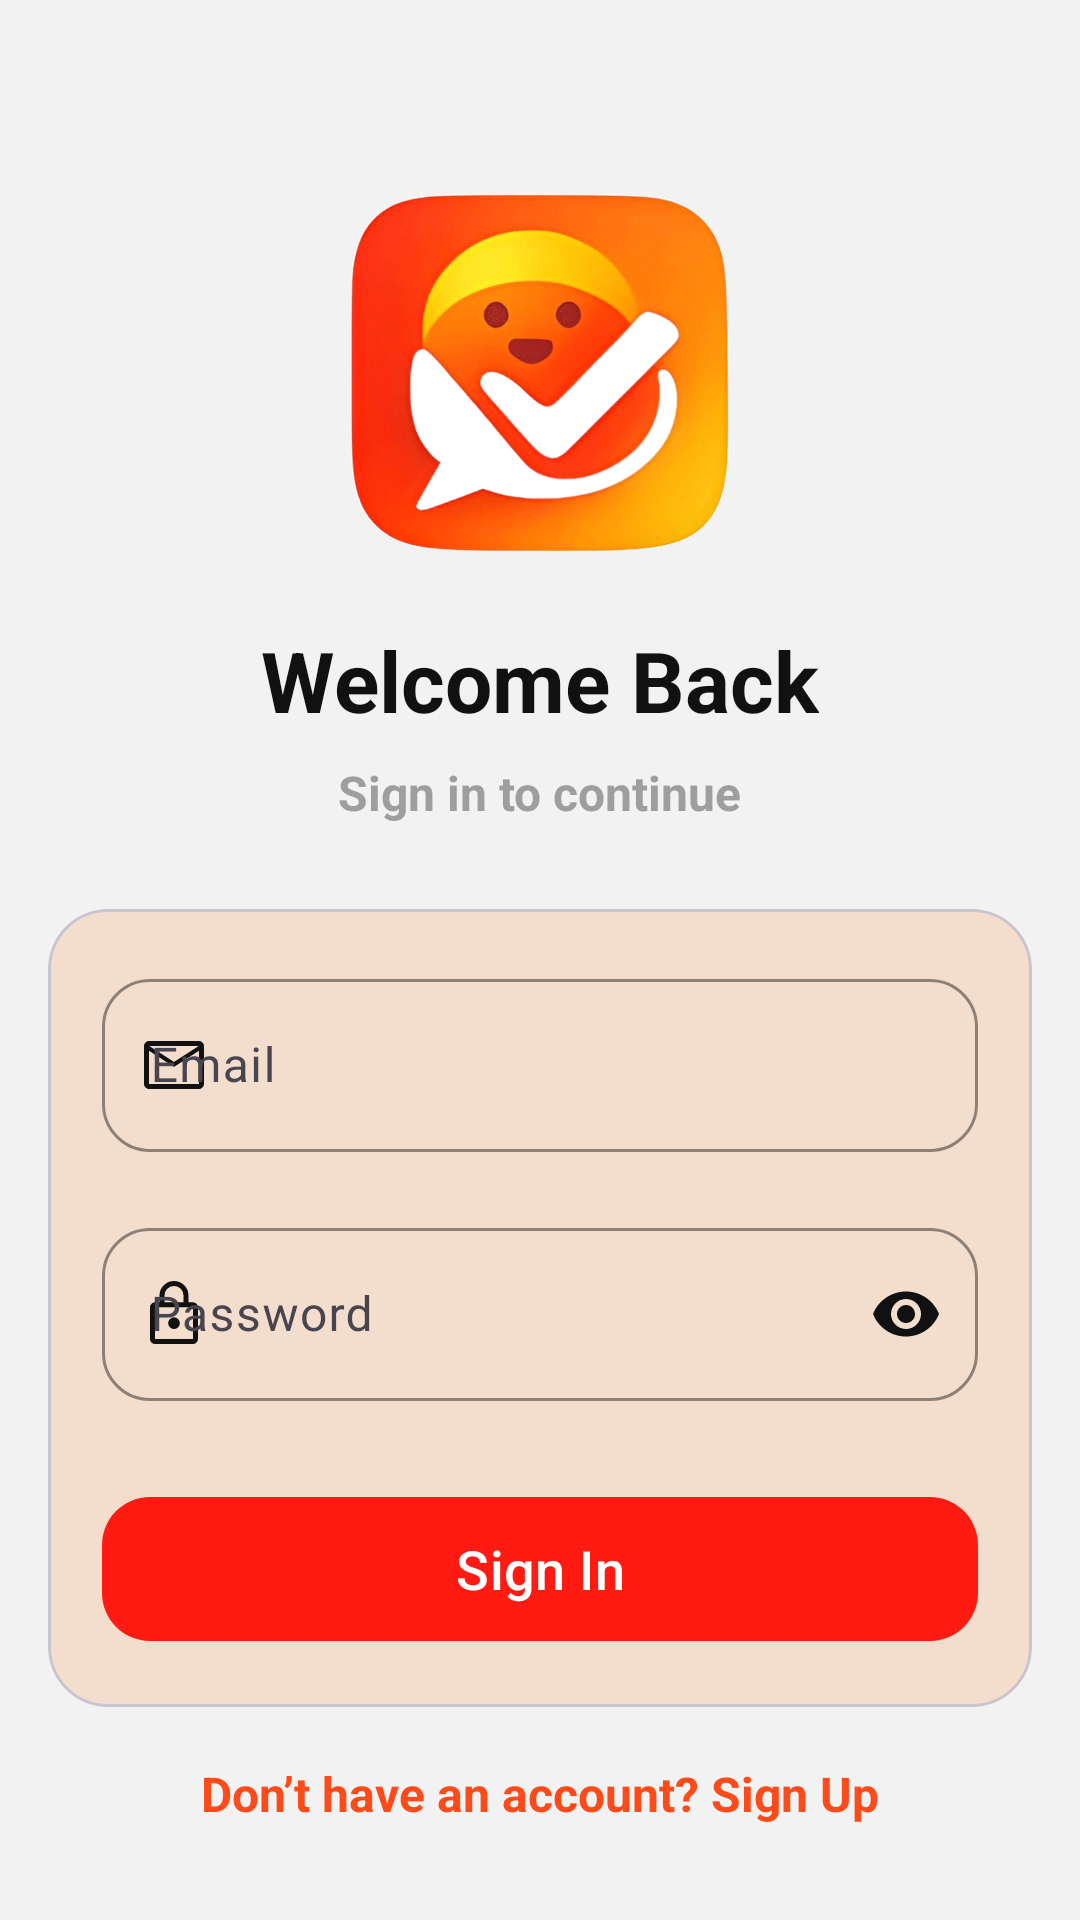

Reconstruct the res/layout file that produces this screen, plus the resources it refers to.
<!-- AndroidManifest.xml: application theme Theme.TaskMateApp -->
<!-- res/layout/activity_sign_in.xml -->
<?xml version="1.0" encoding="utf-8"?>
<androidx.core.widget.NestedScrollView xmlns:android="http://schemas.android.com/apk/res/android"
    xmlns:app="http://schemas.android.com/apk/res-auto"
    android:id="@+id/main"
    android:layout_width="match_parent"
    android:layout_height="match_parent"
    android:background="@color/soft_bg"
    android:fillViewport="true">

    <LinearLayout
        android:layout_width="match_parent"
        android:layout_height="wrap_content"
        android:orientation="vertical"
        android:gravity="center_horizontal"
        android:paddingStart="16dp"
        android:paddingTop="32dp"
        android:paddingEnd="16dp"
        android:paddingBottom="24dp">

        <ImageView
            android:id="@+id/imageLogo"
            android:layout_width="140dp"
            android:layout_height="140dp"
            android:layout_marginTop="24dp"
            android:contentDescription="TaskMate Logo"
            android:scaleType="fitCenter"
            android:src="@drawable/taskmate_logo" />

        <TextView
            android:id="@+id/textWelcome"
            android:layout_width="wrap_content"
            android:layout_height="wrap_content"
            android:layout_marginTop="12dp"
            android:text="Welcome Back"
            android:textColor="@color/text_dark"
            android:textSize="28sp"
            android:textStyle="bold" />

        <TextView
            android:id="@+id/textSubtitle"
            android:layout_width="wrap_content"
            android:layout_height="wrap_content"
            android:layout_marginTop="8dp"
            android:text="Sign in to continue"
            android:textColor="@color/text_gray"
            android:textSize="16sp"
            android:textStyle="bold" />

        <com.google.android.material.card.MaterialCardView
            android:layout_width="match_parent"
            android:layout_height="wrap_content"
            android:layout_marginTop="28dp"
            app:cardBackgroundColor="@color/card_bg"
            app:cardCornerRadius="20dp"
            app:cardElevation="0dp">

            <LinearLayout
                android:layout_width="match_parent"
                android:layout_height="wrap_content"
                android:orientation="vertical"
                android:padding="18dp">

                <com.google.android.material.textfield.TextInputLayout
                    android:id="@+id/layoutEmail"
                    style="@style/Widget.Material3.TextInputLayout.OutlinedBox"
                    android:layout_width="match_parent"
                    android:layout_height="wrap_content"
                    android:hint="Email"
                    app:boxBackgroundColor="@android:color/transparent"
                    app:boxCornerRadiusBottomEnd="16dp"
                    app:boxCornerRadiusBottomStart="16dp"
                    app:boxCornerRadiusTopEnd="16dp"
                    app:boxCornerRadiusTopStart="16dp"
                    app:boxStrokeColor="@color/field_stroke"
                    app:startIconDrawable="@drawable/ic_mail"
                    app:startIconTint="@color/text_dark">

                    <com.google.android.material.textfield.TextInputEditText
                        android:id="@+id/etEmail"
                        android:layout_width="match_parent"
                        android:layout_height="wrap_content"
                        android:inputType="textEmailAddress"
                        android:paddingTop="18dp"
                        android:paddingBottom="18dp"
                        android:textColor="@color/text_dark"
                        android:textColorHint="@color/text_gray" />
                </com.google.android.material.textfield.TextInputLayout>

                <com.google.android.material.textfield.TextInputLayout
                    android:id="@+id/layoutPassword"
                    style="@style/Widget.Material3.TextInputLayout.OutlinedBox"
                    android:layout_width="match_parent"
                    android:layout_height="wrap_content"
                    android:layout_marginTop="20dp"
                    android:hint="Password"
                    app:boxBackgroundColor="@android:color/transparent"
                    app:boxCornerRadiusBottomEnd="16dp"
                    app:boxCornerRadiusBottomStart="16dp"
                    app:boxCornerRadiusTopEnd="16dp"
                    app:boxCornerRadiusTopStart="16dp"
                    app:boxStrokeColor="@color/field_stroke"
                    app:endIconMode="password_toggle"
                    app:endIconTint="@color/text_dark"
                    app:startIconDrawable="@drawable/ic_lock"
                    app:startIconTint="@color/text_dark">

                    <com.google.android.material.textfield.TextInputEditText
                        android:id="@+id/etPassword"
                        android:layout_width="match_parent"
                        android:layout_height="wrap_content"
                        android:inputType="textPassword"
                        android:paddingTop="18dp"
                        android:paddingBottom="18dp"
                        android:textColor="@color/text_dark"
                        android:textColorHint="@color/text_gray" />
                </com.google.android.material.textfield.TextInputLayout>

                <com.google.android.material.button.MaterialButton
                    android:id="@+id/btnSignIn"
                    android:layout_width="match_parent"
                    android:layout_height="56dp"
                    android:layout_marginTop="28dp"
                    android:text="Sign In"
                    android:textAllCaps="false"
                    android:textColor="@color/white"
                    android:textSize="18sp"
                    app:backgroundTint="@color/primary_red"
                    app:cornerRadius="16dp" />
            </LinearLayout>
        </com.google.android.material.card.MaterialCardView>

        <TextView
            android:id="@+id/textGoSignUp"
            android:layout_width="wrap_content"
            android:layout_height="wrap_content"
            android:layout_marginTop="18dp"
            android:text="Don’t have an account? Sign Up"
            android:textColor="@color/link_orange_red"
            android:textSize="16sp"
            android:textStyle="bold" />
    </LinearLayout>

</androidx.core.widget.NestedScrollView>
<!-- resources referenced by this layout -->
<resources>
  <color name="card_bg">#F3DDCD</color>
  <color name="field_stroke">#C9BCC0</color>
  <color name="link_orange_red">#FF4A1A</color>
  <color name="primary_red">#FF1A12</color>
  <color name="soft_bg">#F2F2F2</color>
  <color name="text_dark">#111111</color>
  <color name="text_gray">#9E9E9E</color>
  <color name="white">#FFFFFF</color>
  <!-- drawable ic_lock (drawable) -->
  <vector xmlns:android="http://schemas.android.com/apk/res/android"
  android:width="24dp"
  android:height="24dp"
  android:viewportWidth="24"
  android:viewportHeight="24">
  <path
      android:fillColor="#222222"
      android:pathData="M5.667,22q-0.688,0 -1.177,-0.49 -0.49,-0.49 -0.49,-1.177v-10.566q0,-0.688 0.49,-1.177 0.49,-0.49 1.177,-0.49h1.5v-2.267q0,-2.006 1.414,-3.42 1.414,-1.413 3.416,-1.413 2.006,0 3.419,1.414 1.412,1.414 1.412,3.419l0,2.267h1.5q0.688,0 1.177,0.49 0.49,0.49 0.49,1.177v10.566q0,0.688 -0.49,1.177Q19.021,22 18.333,22L5.667,22ZM5.667,20.333h12.666v-10.566L5.667,9.767v10.566ZM13.379,16.437Q13.95,15.874 13.95,15.083q0,-0.775 -0.574,-1.379 -0.574,-0.604 -1.379,-0.604t-1.377,0.604Q10.05,14.308 10.05,15.092q0,0.783 0.574,1.346 0.573,0.562 1.379,0.562t1.377,-0.563ZM8.833,8.1h6.334V5.833q0,-1.319 -0.923,-2.243 -0.923,-0.924 -2.242,-0.924 -1.319,0 -2.244,0.924 -0.925,0.924 -0.925,2.243L8.833,8.1ZM5.667,20.333v-10.566,10.566Z"/>
  </vector>
  <!-- drawable ic_mail (drawable) -->
  <vector xmlns:android="http://schemas.android.com/apk/res/android"
  android:width="24dp"
  android:height="24dp"
  android:viewportWidth="24"
  android:viewportHeight="24">
  <path
      android:fillColor="#222222"
      android:pathData="M3.667,20q-0.675,0 -1.171,-0.496Q2,19.008 2,18.333v-12.666q0,-0.675 0.496,-1.171Q2.992,4 3.667,4h16.666q0.675,0 1.171,0.496Q22,4.992 22,5.667v12.666q0,0.675 -0.496,1.171Q21.008,20 20.333,20L3.667,20ZM12,12.633L3.667,7.25v11.083h16.666L20.333,7.25L12,12.633ZM12,10.967L20.267,5.667L3.75,5.667l8.25,5.3ZM3.667,7.25v-1.583L3.667,18.333 3.667,7.25Z"/>
  </vector>
  <!-- drawable taskmate_logo: png bitmap (drawable, 581319 bytes) -->
  <style name="Theme.TaskMateApp" parent="Theme.Material3.DayNight.NoActionBar">
          <item name="colorPrimary">@color/primary_red</item>
          <item name="android:statusBarColor">@color/soft_bg</item>
          <item name="android:navigationBarColor">@color/soft_bg</item>
      </style>
</resources>
